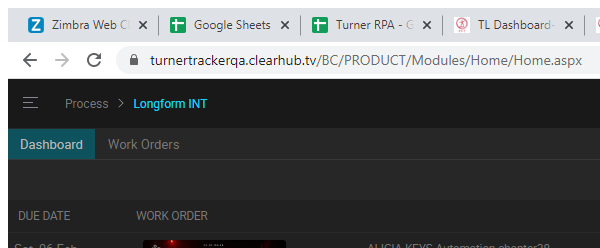
Workflow: Auto_assignment_Check

Step 1 [else]: Close Window 'chrome.exe  CLEAR' (chrome.exe)
